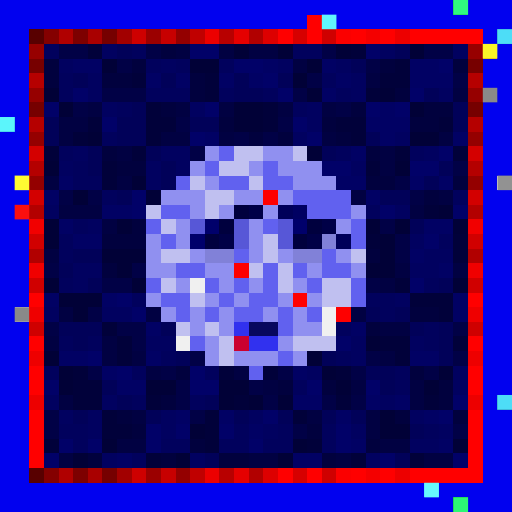
t = 0.00 s
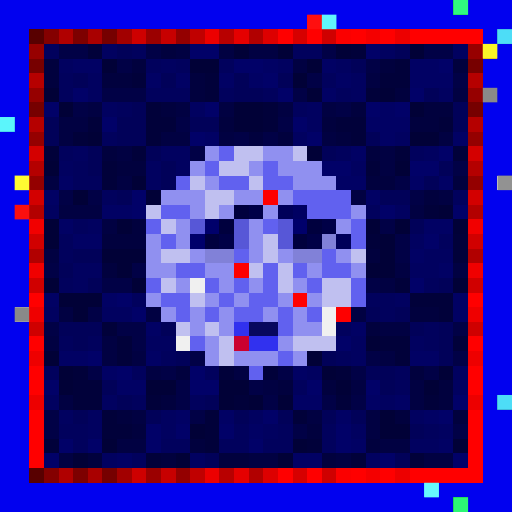
t = 0.09 s
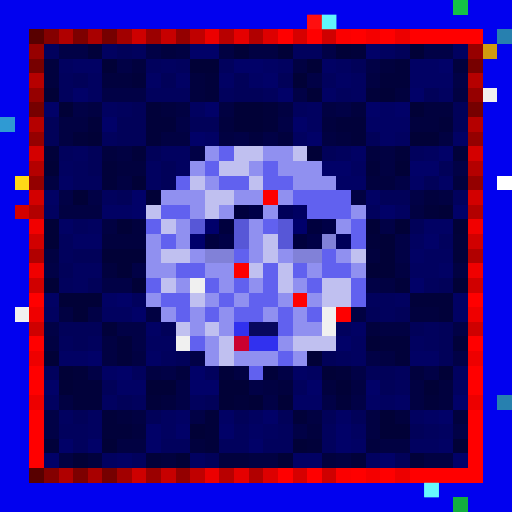
t = 0.27 s
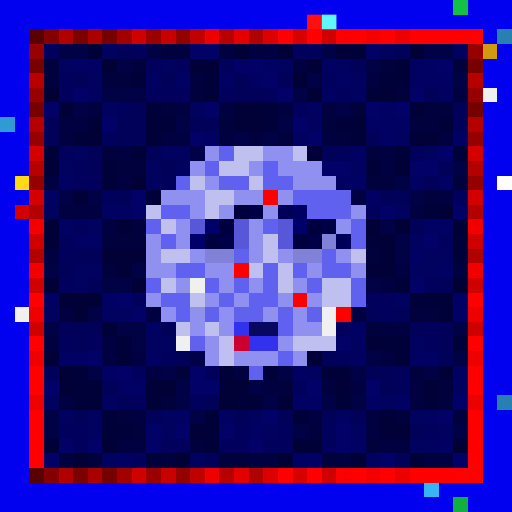
t = 0.36 s
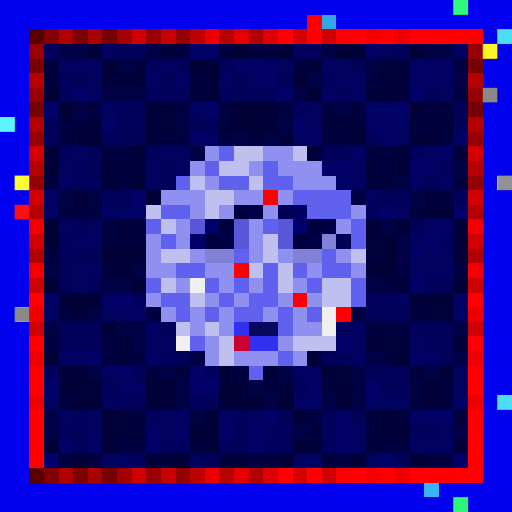
t = 0.58 s
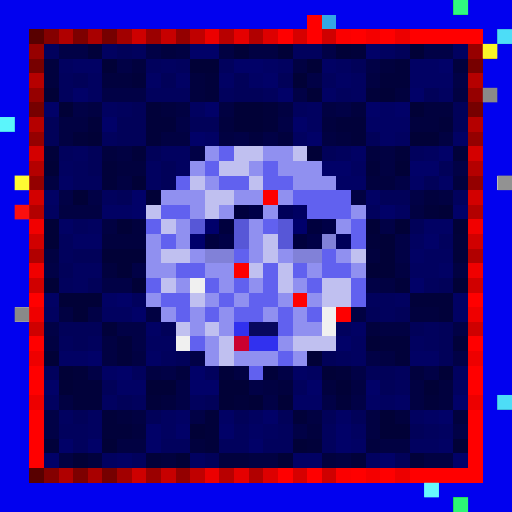
t = 0.69 s

The animated SVG that drew these frames (rendered in a browser with its animation timeline set to each time). Animation: 1 CSS @keyframes rule; one cycle of 0.80 s, repeats indefinitely.

<svg viewBox="0 0 35 35" shape-rendering="crispEdges" xmlns="http://www.w3.org/2000/svg"><style>@keyframes hl{0%,100%{opacity:0}45%{opacity:.9}}.a00{animation:hl 0.8s steps(1,end) 0.00s infinite}.a01{animation:hl 0.8s steps(1,end) -0.10s infinite}.a02{animation:hl 0.8s steps(1,end) -0.20s infinite}.a03{animation:hl 0.8s steps(1,end) -0.30s infinite}.a04{animation:hl 0.8s steps(1,end) -0.40s infinite}.a05{animation:hl 0.8s steps(1,end) -0.50s infinite}.a06{animation:hl 0.8s steps(1,end) -0.60s infinite}.a07{animation:hl 0.8s steps(1,end) -0.70s infinite}</style><rect width="35" height="35" fill="#0101ef"/><path fill="#14c146" d="M31 0h1v1H31z"/><path fill="#ff0000" d="M21 1h1v1H21zM19 2h1v1H19zM21 2h1v1H21zM24 2h1v1H24zM26 2h1v1H26zM28 2h5v1H28zM2 20h1v1H2zM32 20h1v1H32zM2 23h1v1H2zM32 23h1v1H32zM2 25h1v1H2zM32 25h1v1H32zM2 26h1v1H2zM32 26h1v1H32zM2 28h1v1H2zM32 28h1v1H32zM2 29h1v1H2zM32 29h1v1H32zM2 30h1v1H2zM32 30h1v1H32zM2 31h1v1H2zM32 31h1v1H32zM19 32h1v1H19zM21 32h1v1H21zM24 32h1v1H24zM26 32h1v1H26zM28 32h5v1H28z"/><path fill="#33a7e5" d="M22 1h1v1H22z"/><path fill="#580000" d="M2 2h1v1H2zM2 32h1v1H2z"/><path fill="#840000" d="M3 2h1v1H3zM3 32h1v1H3z"/><path fill="#b00000" d="M4 2h1v1H4zM4 32h1v1H4z"/><path fill="#7d0000" d="M5 2h1v1H5zM5 32h1v1H5z"/><path fill="#a90000" d="M6 2h1v1H6zM6 32h1v1H6z"/><path fill="#760000" d="M7 2h1v1H7zM2 7h1v1H2zM32 7h1v1H32zM7 32h1v1H7z"/><path fill="#a20000" d="M8 2h1v1H8zM8 32h1v1H8z"/><path fill="#ce0000" d="M9 2h1v1H9zM9 32h1v1H9z"/><path fill="#9b0000" d="M10 2h1v1H10zM10 32h1v1H10z"/><path fill="#c70000" d="M11 2h1v1H11zM11 32h1v1H11z"/><path fill="#940000" d="M12 2h1v1H12zM2 12h1v1H2zM32 12h1v1H32zM12 32h1v1H12z"/><path fill="#c00000" d="M13 2h1v1H13zM13 32h1v1H13z"/><path fill="#ec0000" d="M14 2h1v1H14zM14 32h1v1H14z"/><path fill="#b80000" d="M15 2h1v1H15zM15 32h1v1H15z"/><path fill="#e50000" d="M16 2h1v1H16zM16 32h1v1H16z"/><path fill="#b10000" d="M17 2h1v1H17zM2 17h1v1H2zM32 17h1v1H32zM17 32h1v1H17z"/><path fill="#dd0000" d="M18 2h1v1H18zM18 32h1v1H18z"/><path fill="#d60000" d="M20 2h1v1H20zM20 32h1v1H20z"/><path fill="#cf0000" d="M22 2h1v1H22zM2 22h1v1H2zM32 22h1v1H32zM22 32h1v1H22z"/><path fill="#fb0000" d="M23 2h1v1H23zM23 32h1v1H23z"/><path fill="#f40000" d="M25 2h1v1H25zM25 32h1v1H25z"/><path fill="#ed0000" d="M27 2h1v1H27zM2 27h1v1H2zM32 27h1v1H32zM27 32h1v1H27z"/><path fill="#2780af" d="M34 2h1v1H34zM34 27h1v1H34z"/><path fill="#970000" d="M2 3h1v1H2zM32 3h1v1H32z"/><path fill="#01015d" d="M3 3h1v1H3zM9 3h1v1H9zM20 3h2v1H20zM10 4h1v1H10zM12 4h1v1H12zM15 4h1v1H15zM4 5h1v1H4zM22 5h1v1H22zM4 6h1v1H4zM10 6h3v1H10zM15 6h1v1H15zM18 6h1v1H18zM23 6h1v1H23zM8 7h1v1H8zM20 7h1v1H20zM7 9h1v1H7zM4 10h1v1H4zM23 10h1v1H23zM28 10h1v1H28zM5 11h1v1H5zM5 12h2v1H5zM7 13h1v1H7zM31 13h1v1H31zM25 14h1v1H25zM5 15h1v1H5zM4 16h1v1H4zM30 16h1v1H30zM4 17h1v1H4zM4 19h1v1H4zM29 19h1v1H29zM9 20h1v1H9zM25 20h2v1H25zM26 21h1v1H26zM23 22h1v1H23zM29 22h1v1H29zM4 23h1v1H4zM6 23h1v1H6zM29 23h1v1H29zM11 24h1v1H11zM23 24h1v1H23zM3 25h1v1H3zM9 25h1v1H9zM14 25h1v1H14zM27 25h1v1H27zM20 26h1v1H20zM27 26h1v1H27zM9 27h1v1H9zM13 27h1v1H13zM4 29h2v1H4zM16 29h1v1H16zM19 29h1v1H19zM22 29h1v1H22zM29 29h1v1H29zM5 30h1v1H5zM11 30h2v1H11zM15 30h2v1H15zM18 30h2v1H18zM22 30h1v1H22zM9 31h1v1H9z"/><path fill="#010146" d="M4 3h2v1H4zM10 3h1v1H10zM22 3h1v1H22zM29 3h2v1H29zM8 4h1v1H8zM25 4h1v1H25zM21 5h1v1H21zM31 5h1v1H31zM7 6h3v1H7zM20 6h1v1H20zM5 7h1v1H5zM23 7h1v1H23zM12 8h1v1H12zM19 8h1v1H19zM16 9h1v1H16zM18 9h1v1H18zM13 10h1v1H13zM31 11h1v1H31zM27 12h1v1H27zM4 13h1v1H4zM6 13h1v1H6zM28 13h1v1H28zM26 15h1v1H26zM27 16h1v1H27zM27 17h1v1H27zM3 18h1v1H3zM9 18h1v1H9zM7 19h2v1H7zM25 19h1v1H25zM6 21h1v1H6zM3 22h1v1H3zM8 22h2v1H8zM31 22h1v1H31zM9 23h1v1H9zM13 24h1v1H13zM25 24h1v1H25zM31 24h1v1H31zM6 25h1v1H6zM11 25h1v1H11zM19 25h1v1H19zM24 25h1v1H24zM29 25h1v1H29zM12 26h1v1H12zM17 26h1v1H17zM12 27h1v1H12zM18 27h1v1H18zM22 27h1v1H22zM24 27h1v1H24zM3 28h1v1H3zM13 28h1v1H13zM3 29h1v1H3zM20 29h1v1H20zM31 29h1v1H31z"/><path fill="#01013a" d="M6 3h1v1H6zM24 3h1v1H24zM27 4h1v1H27zM9 5h1v1H9zM14 5h1v1H14zM26 5h2v1H26zM14 6h1v1H14zM25 6h1v1H25zM10 7h1v1H10zM18 7h1v1H18zM6 8h1v1H6zM10 8h2v1H10zM18 8h1v1H18zM23 8h2v1H23zM30 8h1v1H30zM5 9h1v1H5zM10 9h1v1H10zM24 9h1v1H24zM3 10h1v1H3zM9 10h1v1H9zM27 10h1v1H27zM31 10h1v1H31zM7 11h1v1H7zM25 11h1v1H25zM7 12h1v1H7zM29 14h1v1H29zM25 16h1v1H25zM31 16h1v1H31zM31 17h1v1H31zM27 19h1v1H27zM28 20h3v1H28zM30 21h1v1H30zM7 22h1v1H7zM8 23h1v1H8zM26 23h2v1H26zM31 23h1v1H31zM8 24h1v1H8zM27 24h1v1H27zM5 25h1v1H5zM15 25h1v1H15zM18 25h1v1H18zM23 25h1v1H23zM5 26h2v1H5zM5 27h2v1H5zM10 27h1v1H10zM16 27h1v1H16zM23 27h1v1H23zM29 27h1v1H29zM7 28h1v1H7zM14 28h1v1H14zM20 28h1v1H20zM7 29h2v1H7zM14 29h1v1H14zM3 30h1v1H3zM14 30h1v1H14zM21 30h1v1H21zM10 31h1v1H10zM24 31h1v1H24zM28 31h1v1H28z"/><path fill="#010160" d="M7 3h1v1H7zM26 3h1v1H26zM31 3h1v1H31zM4 4h1v1H4zM11 4h1v1H11zM19 4h1v1H19zM23 4h1v1H23zM6 5h1v1H6zM24 5h1v1H24zM6 6h1v1H6zM24 6h1v1H24zM30 6h1v1H30zM7 7h1v1H7zM13 7h1v1H13zM21 7h1v1H21zM21 8h1v1H21zM20 9h1v1H20zM27 9h1v1H27zM5 10h1v1H5zM11 10h2v1H11zM29 10h1v1H29zM4 11h1v1H4zM10 11h1v1H10zM12 11h1v1H12zM24 11h1v1H24zM10 12h1v1H10zM3 14h1v1H3zM27 14h1v1H27zM6 15h1v1H6zM28 16h1v1H28zM29 17h2v1H29zM5 18h2v1H5zM28 18h2v1H28zM5 19h1v1H5zM27 20h1v1H27zM3 21h1v1H3zM7 21h2v1H7zM10 23h2v1H10zM24 23h1v1H24zM28 23h1v1H28zM24 24h1v1H24zM21 25h1v1H21zM31 25h1v1H31zM31 26h1v1H31zM3 27h1v1H3zM7 27h1v1H7zM26 27h1v1H26zM4 28h1v1H4zM6 28h1v1H6zM11 28h1v1H11zM17 28h1v1H17zM28 28h1v1H28zM6 29h1v1H6zM11 29h1v1H11zM18 29h1v1H18zM24 29h1v1H24zM30 29h1v1H30zM28 30h2v1H28zM7 31h1v1H7zM13 31h1v1H13zM25 31h1v1H25z"/><path fill="#010159" d="M8 3h1v1H8zM27 3h1v1H27zM24 4h1v1H24zM5 5h1v1H5zM11 5h1v1H11zM16 5h1v1H16zM19 5h1v1H19zM16 6h2v1H16zM29 6h1v1H29zM9 7h1v1H9zM31 7h1v1H31zM3 8h1v1H3zM8 8h2v1H8zM13 8h2v1H13zM31 8h1v1H31zM3 9h1v1H3zM8 9h2v1H8zM25 9h1v1H25zM6 10h1v1H6zM10 10h1v1H10zM22 10h1v1H22zM6 11h1v1H6zM11 11h1v1H11zM30 11h1v1H30zM11 12h1v1H11zM29 12h1v1H29zM8 13h1v1H8zM26 13h2v1H26zM28 15h1v1H28zM5 17h2v1H5zM4 18h1v1H4zM6 19h1v1H6zM30 19h1v1H30zM25 21h1v1H25zM27 21h1v1H27zM4 22h3v1H4zM11 22h1v1H11zM28 22h1v1H28zM30 22h1v1H30zM5 23h1v1H5zM30 23h1v1H30zM12 24h1v1H12zM22 24h1v1H22zM30 24h1v1H30zM25 25h2v1H25zM7 26h1v1H7zM26 26h1v1H26zM8 27h1v1H8zM14 27h1v1H14zM5 28h1v1H5zM10 28h1v1H10zM16 28h1v1H16zM19 28h1v1H19zM22 28h1v1H22zM24 28h1v1H24zM28 29h1v1H28zM14 31h1v1H14zM27 31h1v1H27z"/><path fill="#01013e" d="M11 3h1v1H11zM3 4h1v1H3zM9 4h1v1H9zM26 4h1v1H26zM31 4h1v1H31zM3 5h1v1H3zM7 5h2v1H7zM13 5h1v1H13zM13 6h1v1H13zM27 6h1v1H27zM11 7h1v1H11zM24 7h1v1H24zM29 7h2v1H29zM15 8h1v1H15zM22 8h1v1H22zM28 8h2v1H28zM17 9h1v1H17zM19 9h1v1H19zM23 9h1v1H23zM7 10h1v1H7zM25 10h1v1H25zM8 11h2v1H8zM25 12h2v1H25zM31 12h1v1H31zM29 13h1v1H29zM9 15h1v1H9zM7 16h3v1H7zM25 17h1v1H25zM7 18h1v1H7zM28 21h2v1H28zM25 22h1v1H25zM12 25h1v1H12zM28 25h1v1H28zM19 26h1v1H19zM22 26h1v1H22zM30 26h1v1H30zM11 27h1v1H11zM30 27h1v1H30zM8 28h1v1H8zM27 28h1v1H27zM31 28h1v1H31zM9 29h1v1H9zM21 29h1v1H21zM13 30h1v1H13zM25 30h1v1H25zM6 31h1v1H6zM11 31h1v1H11zM15 31h2v1H15zM22 31h1v1H22z"/><path fill="#010142" d="M12 3h1v1H12zM15 3h1v1H15zM17 3h2v1H17zM20 4h1v1H20zM25 5h1v1H25zM31 6h1v1H31zM6 7h1v1H6zM12 7h1v1H12zM15 7h1v1H15zM19 7h1v1H19zM22 7h1v1H22zM4 8h2v1H4zM4 9h1v1H4zM11 9h2v1H11zM15 9h1v1H15zM22 9h1v1H22zM30 9h1v1H30zM8 10h1v1H8zM26 10h1v1H26zM26 11h1v1H26zM3 12h1v1H3zM8 12h1v1H8zM24 13h1v1H24zM30 13h1v1H30zM4 14h3v1H4zM28 14h1v1H28zM7 15h1v1H7zM3 17h1v1H3zM27 18h1v1H27zM31 18h1v1H31zM26 19h1v1H26zM4 21h1v1H4zM10 21h1v1H10zM24 21h1v1H24zM26 22h2v1H26zM3 23h1v1H3zM7 23h1v1H7zM7 24h1v1H7zM9 24h1v1H9zM26 24h1v1H26zM10 25h1v1H10zM16 25h1v1H16zM18 26h1v1H18zM24 26h1v1H24zM28 26h1v1H28zM4 27h1v1H4zM28 27h1v1H28zM9 28h1v1H9zM21 28h1v1H21zM25 28h1v1H25zM25 29h1v1H25zM8 30h2v1H8zM26 30h2v1H26zM4 31h1v1H4zM17 31h2v1H17zM23 31h1v1H23zM29 31h2v1H29z"/><path fill="#010168" d="M13 3h2v1H13zM25 3h1v1H25zM16 4h2v1H16zM30 4h1v1H30zM18 5h1v1H18zM5 6h1v1H5zM19 6h1v1H19zM28 6h1v1H28zM3 7h1v1H3zM14 7h1v1H14zM25 7h1v1H25zM27 7h1v1H27zM7 8h1v1H7zM20 8h1v1H20zM13 9h1v1H13zM21 9h1v1H21zM30 10h1v1H30zM22 11h2v1H22zM28 11h2v1H28zM9 13h1v1H9zM9 14h1v1H9zM26 14h1v1H26zM31 14h1v1H31zM29 16h1v1H29zM28 19h1v1H28zM8 20h1v1H8zM9 21h1v1H9zM23 23h1v1H23zM6 24h1v1H6zM8 25h1v1H8zM13 25h1v1H13zM3 26h1v1H3zM13 26h2v1H13zM21 26h1v1H21zM25 26h1v1H25zM31 27h1v1H31zM18 28h1v1H18zM30 28h1v1H30zM10 29h1v1H10zM12 29h1v1H12zM15 29h1v1H15zM23 29h1v1H23zM4 30h1v1H4zM6 30h1v1H6zM10 30h1v1H10zM17 30h1v1H17zM23 30h1v1H23zM3 31h1v1H3zM26 31h1v1H26zM31 31h1v1H31z"/><path fill="#010137" d="M16 3h1v1H16zM19 3h1v1H19zM23 3h1v1H23zM28 3h1v1H28zM7 4h1v1H7zM13 4h2v1H13zM21 4h1v1H21zM20 5h1v1H20zM3 6h1v1H3zM21 6h1v1H21zM26 6h1v1H26zM4 7h1v1H4zM16 7h2v1H16zM28 7h1v1H28zM16 8h2v1H16zM6 9h1v1H6zM28 9h2v1H28zM21 10h1v1H21zM3 11h1v1H3zM27 11h1v1H27zM9 12h1v1H9zM5 13h1v1H5zM10 13h1v1H10zM30 14h1v1H30zM3 15h1v1H3zM8 15h1v1H8zM25 15h1v1H25zM27 15h1v1H27zM31 15h1v1H31zM3 16h1v1H3zM26 16h1v1H26zM7 17h3v1H7zM26 17h1v1H26zM8 18h1v1H8zM25 18h2v1H25zM3 19h1v1H3zM9 19h1v1H9zM31 19h1v1H31zM4 20h3v1H4zM5 21h1v1H5zM25 23h1v1H25zM3 24h1v1H3zM21 24h1v1H21zM4 25h1v1H4zM22 25h1v1H22zM30 25h1v1H30zM4 26h1v1H4zM10 26h2v1H10zM15 26h2v1H15zM23 26h1v1H23zM29 26h1v1H29zM15 27h1v1H15zM17 27h1v1H17zM19 27h1v1H19zM26 28h1v1H26zM13 29h1v1H13zM26 29h2v1H26zM7 30h1v1H7zM20 30h1v1H20zM31 30h1v1H31zM5 31h1v1H5zM12 31h1v1H12zM19 31h1v1H19z"/><path fill="#d19a10" d="M33 3h1v1H33z"/><path fill="#770000" d="M2 4h1v1H2zM32 4h1v1H32z"/><path fill="#010164" d="M5 4h2v1H5zM18 4h1v1H18zM22 4h1v1H22zM28 4h2v1H28zM10 5h1v1H10zM12 5h1v1H12zM15 5h1v1H15zM17 5h1v1H17zM23 5h1v1H23zM28 5h3v1H28zM22 6h1v1H22zM26 7h1v1H26zM25 8h3v1H25zM14 9h1v1H14zM26 9h1v1H26zM31 9h1v1H31zM24 10h1v1H24zM4 12h1v1H4zM23 12h2v1H23zM28 12h1v1H28zM30 12h1v1H30zM3 13h1v1H3zM25 13h1v1H25zM7 14h2v1H7zM4 15h1v1H4zM29 15h2v1H29zM5 16h2v1H5zM28 17h1v1H28zM30 18h1v1H30zM3 20h1v1H3zM7 20h1v1H7zM31 20h1v1H31zM31 21h1v1H31zM10 22h1v1H10zM24 22h1v1H24zM4 24h2v1H4zM10 24h1v1H10zM28 24h2v1H28zM7 25h1v1H7zM20 25h1v1H20zM8 26h2v1H8zM20 27h2v1H20zM25 27h1v1H25zM27 27h1v1H27zM12 28h1v1H12zM15 28h1v1H15zM23 28h1v1H23zM29 28h1v1H29zM17 29h1v1H17zM24 30h1v1H24zM30 30h1v1H30zM8 31h1v1H8zM20 31h2v1H20z"/><path fill="#b60000" d="M2 5h1v1H2zM32 5h1v1H32z"/><path fill="#960000" d="M2 6h1v1H2zM32 6h1v1H32z"/><path fill="#f0f0f0" d="M33 6h1v1H33zM13 19h1v1H13zM1 21h1v1H1zM22 21h1v1H22zM22 22h1v1H22zM12 23h1v1H12z"/><path fill="#2f9ad3" d="M0 8h1v1H0z"/><path fill="#b50000" d="M2 8h1v1H2zM32 8h1v1H32z"/><path fill="#950000" d="M2 9h1v1H2zM32 9h1v1H32z"/><path fill="#d40000" d="M2 10h1v1H2zM32 10h1v1H32z"/><path fill="#9090f0" d="M14 10h1v1H14zM18 10h2v1H18zM13 11h1v1H13zM17 11h1v1H17zM19 11h3v1H19zM14 12h1v1H14zM20 12h3v1H20zM11 13h3v1H11zM16 13h2v1H16zM19 13h1v1H19zM13 14h1v1H13zM15 14h1v1H15zM18 14h1v1H18zM24 14h1v1H24zM12 15h1v1H12zM17 15h1v1H17zM23 15h1v1H23zM10 16h1v1H10zM12 16h1v1H12zM17 16h1v1H17zM10 17h1v1H10zM13 17h1v1H13zM17 17h1v1H17zM19 17h1v1H19zM23 17h1v1H23zM10 18h2v1H10zM14 18h2v1H14zM21 18h1v1H21zM24 18h1v1H24zM12 19h1v1H12zM15 19h1v1H15zM17 19h1v1H17zM20 19h1v1H20zM10 20h1v1H10zM14 20h1v1H14zM16 20h1v1H16zM19 20h1v1H19zM21 20h1v1H21zM11 21h1v1H11zM13 21h1v1H13zM15 21h1v1H15zM18 21h1v1H18zM20 21h1v1H20zM13 22h1v1H13zM15 22h1v1H15zM20 22h2v1H20zM14 23h1v1H14zM19 23h1v1H19zM14 24h1v1H14zM16 24h3v1H16zM20 24h1v1H20z"/><path fill="#6161ef" d="M15 10h1v1H15zM14 11h1v1H14zM18 11h1v1H18zM12 12h1v1H12zM15 12h2v1H15zM18 12h2v1H18zM20 13h4v1H20zM11 14h2v1H11zM21 14h3v1H21zM10 15h1v1H10zM18 15h1v1H18zM24 15h1v1H24zM11 16h1v1H11zM24 16h1v1H24zM16 17h1v1H16zM22 17h1v1H22zM12 18h2v1H12zM18 18h1v1H18zM20 18h1v1H20zM22 18h2v1H22zM10 19h1v1H10zM14 19h1v1H14zM16 19h1v1H16zM18 19h1v1H18zM21 19h1v1H21zM24 19h1v1H24zM11 20h2v1H11zM15 20h1v1H15zM17 20h2v1H17zM24 20h1v1H24zM12 21h1v1H12zM14 21h1v1H14zM16 21h2v1H16zM19 21h1v1H19zM21 21h1v1H21zM19 22h1v1H19zM13 23h1v1H13zM19 24h1v1H19zM17 25h1v1H17z"/><path fill="#c0c0f0" d="M16 10h2v1H16zM20 10h1v1H20zM15 11h2v1H15zM13 12h1v1H13zM17 12h1v1H17zM14 13h2v1H14zM10 14h1v1H10zM14 14h1v1H14zM11 15h1v1H11zM18 16h1v1H18zM11 17h2v1H11zM18 17h1v1H18zM24 17h1v1H24zM17 18h1v1H17zM19 18h1v1H19zM11 19h1v1H11zM19 19h1v1H19zM22 19h2v1H22zM13 20h1v1H13zM22 20h2v1H22zM12 22h1v1H12zM14 22h1v1H14zM15 23h1v1H15zM20 23h3v1H20zM15 24h1v1H15z"/><path fill="#b40000" d="M2 11h1v1H2zM32 11h1v1H32z"/><path fill="#ffd816" d="M1 12h1v1H1z"/><path fill="#ffffff" d="M34 12h1v1H34z"/><path fill="#d30000" d="M2 13h1v1H2zM32 13h1v1H32zM1 14h1v1H1z"/><path fill="#fe0000" d="M18 13h1v1H18zM16 18h1v1H16zM20 20h1v1H20zM23 21h1v1H23z"/><path fill="#b30000" d="M2 14h1v1H2zM32 14h1v1H32z"/><path fill="#00003e" d="M16 14h1v1H16zM15 15h1v1H15zM21 15h1v1H21zM14 16h1v1H14zM20 16h1v1H20z"/><path fill="#000047" d="M17 14h1v1H17zM22 15h1v1H22zM15 16h1v1H15zM21 16h1v1H21z"/><path fill="#000059" d="M19 14h1v1H19zM23 16h1v1H23z"/><path fill="#000062" d="M20 14h1v1H20z"/><path fill="#f20000" d="M2 15h1v1H2zM32 15h1v1H32z"/><path fill="#5757d7" d="M13 15h1v1H13zM16 15h1v1H16zM19 15h1v1H19zM16 16h1v1H16zM19 16h1v1H19z"/><path fill="#00006b" d="M14 15h1v1H14zM20 15h1v1H20zM13 16h1v1H13z"/><path fill="#d10000" d="M2 16h1v1H2zM32 16h1v1H32z"/><path fill="#8181d8" d="M22 16h1v1H22zM14 17h2v1H14zM20 17h2v1H20z"/><path fill="#f00000" d="M2 18h1v1H2zM32 18h1v1H32z"/><path fill="#d00000" d="M2 19h1v1H2zM32 19h1v1H32z"/><path fill="#ef0000" d="M2 21h1v1H2zM32 21h1v1H32z"/><path fill="#3131ef" d="M16 22h1v1H16zM17 23h2v1H17z"/><path fill="#08085e" d="M17 22h2v1H17z"/><path fill="#cb0030" d="M16 23h1v1H16z"/><path fill="#ee0000" d="M2 24h1v1H2zM32 24h1v1H32z"/><path fill="#37b4f7" d="M29 33h1v1H29z"/><path fill="#12af3f" d="M31 34h1v1H31z"/><rect x="31" y="0" width="1" height="1" fill="#33ff86" class="a06"/><g fill="#ff1111"><rect x="21" y="1" width="1" height="1" class="a03"/><rect x="1" y="14" width="1" height="1" class="a07"/></g><rect x="22" y="1" width="1" height="1" fill="#66ffff" class="a04"/><g fill="#52e7ff"><rect x="34" y="2" width="1" height="1" class="a06"/><rect x="34" y="27" width="1" height="1" class="a06"/></g><rect x="33" y="3" width="1" height="1" fill="#ffff2c" class="a06"/><g fill="#7f7f7f"><rect x="33" y="6" width="1" height="1" class="a06"/><rect x="1" y="21" width="1" height="1" class="a07"/></g><rect x="0" y="8" width="1" height="1" fill="#60ffff" class="a07"/><rect x="1" y="12" width="1" height="1" fill="#ffff36" class="a07"/><rect x="34" y="12" width="1" height="1" fill="#878787" class="a06"/><rect x="29" y="33" width="1" height="1" fill="#6dffff" class="a05"/><rect x="31" y="34" width="1" height="1" fill="#2fff7b" class="a06"/></svg>
